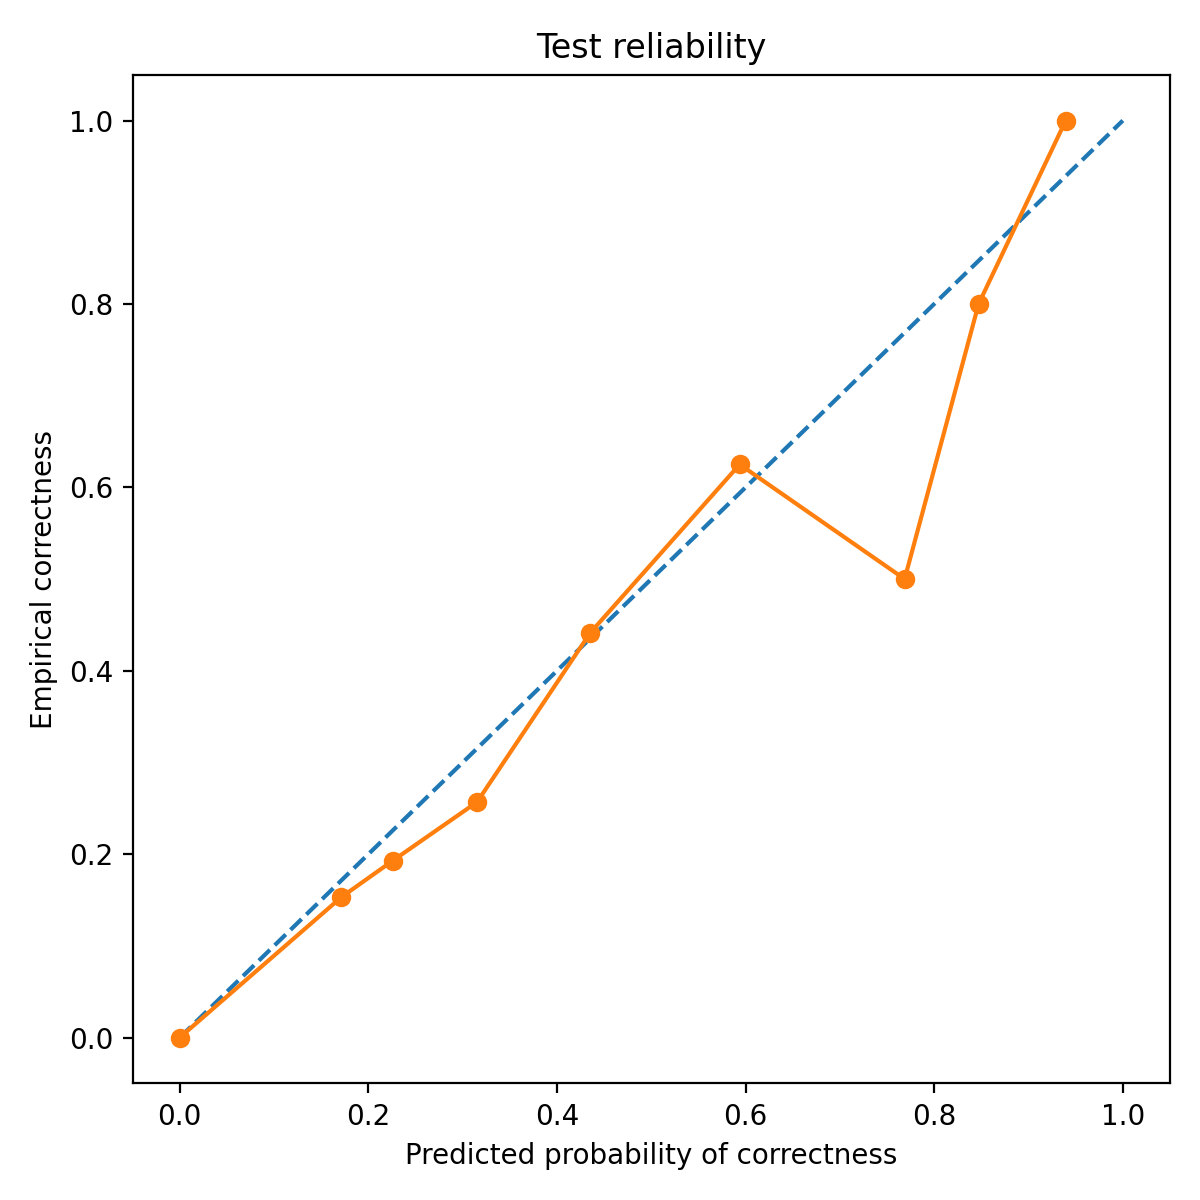

Source data for this figure (header and first rows):
bin_left, bin_right, count, mean_pred_correct, empirical_correct, empirical_wrong
0.0, 0.1, 1, 0.0, 0.0, 1.0
0.1, 0.2, 111, 0.1714, 0.1532, 0.8468
0.2, 0.3, 57, 0.226, 0.193, 0.807
0.3, 0.4, 183, 0.3153, 0.2568, 0.7432
0.4, 0.5, 111, 0.4354, 0.4414, 0.5586
0.5, 0.6, 16, 0.5938, 0.625, 0.375
0.7, 0.8, 8, 0.7686, 0.5, 0.5
0.8, 0.9, 10, 0.8471, 0.8, 0.2
0.9, 1.0, 1, 0.9395, 1.0, 0.0
